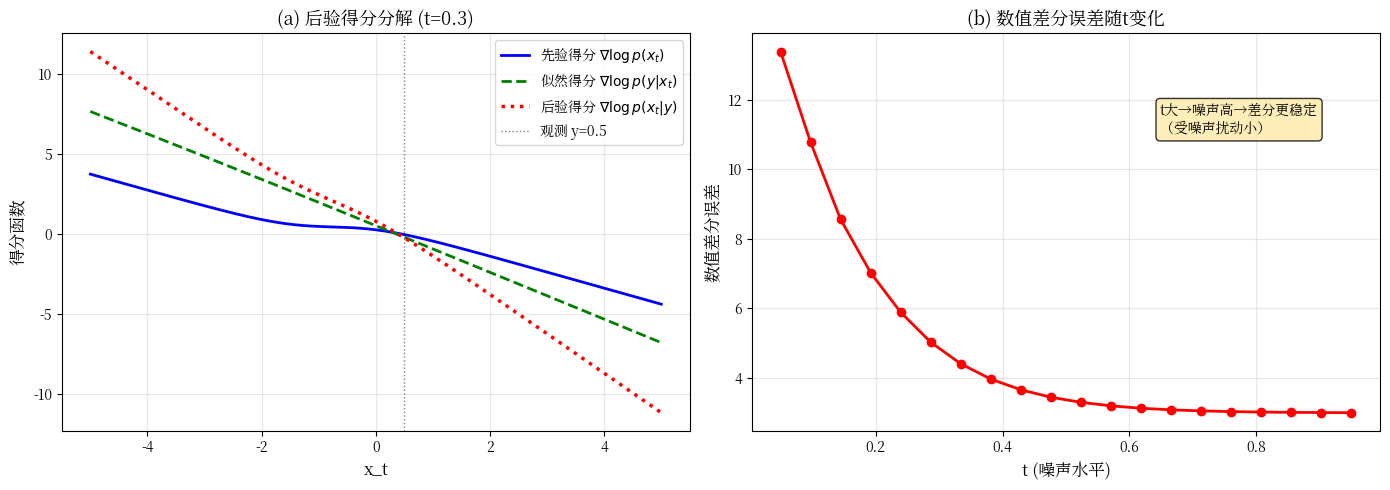

This chart was generated by the following Python code:
# -*- coding: utf-8 -*-
"""
实验13.2-1：后验得分分解定理验证
对应章节：13.2.2节 后验得分分解定理

素材来源：实验13.1-步骤1

实验内容：
  - 验证后验得分分解定理：∇log p(x_t|y) = ∇log p(x_t) + ∇log p(y|x_t)
  - 1D高斯混合先验 + VP-SDE框架
  - 数值差分计算似然得分，验证分解公式

本实验不需要GPU，通过1D解析情形逐步验证后验得分分解定理。
"""

import sys
if hasattr(sys.stdout, 'reconfigure'):
    sys.stdout.reconfigure(encoding='utf-8', errors='replace')

import os
import numpy as np
import matplotlib
matplotlib.use('Agg')
import matplotlib.pyplot as plt
import logging
import warnings

# ====== 解决中文乱码的核心代码 ======
logging.getLogger('matplotlib').setLevel(logging.ERROR)
logging.getLogger('matplotlib.font_manager').setLevel(logging.ERROR)
warnings.filterwarnings("ignore", category=UserWarning)
warnings.filterwarnings("ignore", message=".*U\\+2212.*")
warnings.filterwarnings("ignore", message=".*glyph.*")
import platform
from matplotlib.font_manager import FontManager

def _find_chinese_font():
    candidates = ['SimHei', 'Microsoft YaHei', 'KaiTi', 'FangSong'] if platform.system() == 'Windows' else ['WenQuanYi Micro Hei', 'Noto Sans CJK SC', 'SimHei']
    fm = FontManager()
    available = set(f.name for f in fm.ttflist)
    for font in candidates:
        if font in available:
            return font
    import os as _os, re
    for f in fm.ttflist:
        for pat in ['cjk', 'wqy', 'noto.*cjk', 'simhei']:
            if re.search(pat, f.name.lower()):
                return f.name
    return None

_cn_font = _find_chinese_font()
if _cn_font:
    plt.rcParams['font.sans-serif'] = [_cn_font] + plt.rcParams.get('font.sans-serif', [])
    plt.rcParams['font.family'] = 'sans-serif'
    print(f"[Font] 已检测到中文字体: {_cn_font}")
else:
    plt.rcParams['font.sans-serif'] = ['SimHei', 'DejaVu Sans', 'WenQuanYi Micro Hei', 'Noto Sans CJK SC']
    plt.rcParams['font.family'] = 'sans-serif'
plt.rcParams['axes.unicode_minus'] = False
# ========================================================

np.random.seed(42)

SAVE_DIR = os.path.dirname(os.path.abspath(__file__)) if '__file__' in globals() else os.getcwd()


# ============================================================
# 1D高斯混合先验 + VP-SDE框架
# ============================================================
GM_WEIGHTS = [0.3, 0.7]
GM_MEANS = [-2.0, 1.0]
GM_STDS = [1.0, 1.0]

BETA_MIN, BETA_MAX = 0.1, 20.0

def gm1d_pdf(x):
    """1D高斯混合概率密度"""
    pdf = np.zeros_like(x)
    for w, m, s in zip(GM_WEIGHTS, GM_MEANS, GM_STDS):
        pdf += w * np.exp(-0.5 * ((x - m) / s)**2) / (s * np.sqrt(2 * np.pi))
    return pdf

def vp_marginal(t):
    """VP-SDE边际分布参数: mean_t, std_t"""
    log_mean = -0.25 * t**2 * (BETA_MAX - BETA_MIN) - 0.5 * t * BETA_MIN
    mean_t = np.exp(log_mean)
    std_t = np.sqrt(1 - np.exp(2 * log_mean))
    return mean_t, std_t

def vp_beta(t):
    """VP-SDE的beta(t)"""
    return BETA_MIN + t * (BETA_MAX - BETA_MIN)

def vp_score_analytic(x, t):
    """VP-SDE边际得分函数（解析解）"""
    mean_t, std_t = vp_marginal(t)
    pdf = np.zeros_like(x)
    dpdf = np.zeros_like(x)
    for w, m, s in zip(GM_WEIGHTS, GM_MEANS, GM_STDS):
        new_mean = mean_t * m
        new_std = np.sqrt(mean_t**2 * s**2 + std_t**2)
        pdf += w * np.exp(-0.5 * ((x - new_mean) / new_std)**2) / (new_std * np.sqrt(2 * np.pi))
        dpdf += w * (-(x - new_mean) / new_std**2) * np.exp(-0.5 * ((x - new_mean) / new_std)**2) / (new_std * np.sqrt(2 * np.pi))
    return dpdf / (pdf + 1e-30)

def _compute_likelihood(x_t, t, y_obs, A, sigma_y):
    """数值计算 p(y|x_t)"""
    mean_t, std_t = vp_marginal(t)
    x0_grid = np.linspace(-8, 8, 2000)
    dx0 = x0_grid[1] - x0_grid[0]
    p_xt_given_x0 = np.exp(-0.5 * ((x_t - mean_t * x0_grid) / std_t)**2) / (std_t * np.sqrt(2 * np.pi))
    p_x0 = gm1d_pdf(x0_grid)
    p_x0_given_xt = p_xt_given_x0 * p_x0
    p_y_given_x0 = np.exp(-0.5 * ((y_obs - A * x0_grid) / sigma_y)**2) / (sigma_y * np.sqrt(2 * np.pi))
    return np.sum(p_y_given_x0 * p_x0_given_xt) * dx0


# ============================================================
# 步骤1：后验得分分解定理验证（13.2.2节）
# ============================================================
print("=" * 60)
print("步骤1：后验得分分解定理验证（13.2.2节）")
print("=" * 60)

print("""
后验得分分解定理（13.2.2节）：
  ∇log p(x_t|y) = ∇log p(x_t) + ∇log p(y|x_t)
  [后验得分]     [先验得分]     [似然得分]

验证方法：
  - 先验得分：由VP-SDE解析解给出
  - 似然得分：数值差分计算精确值
  - 后验得分：数值差分计算精确值
  - 验证：后验得分 = 先验得分 + 似然得分
""")

# 逆问题设置
A_val = 1.0    # 去噪问题: y = x + n
sigma_y = 0.5  # 观测噪声
y_obs = 0.5    # 观测值

x_grid = np.linspace(-5, 5, 200)
t_test_values = [0.1, 0.3, 0.5, 0.8]

print(f"逆问题: y = {A_val}·x + n, σ_y = {sigma_y}, y_obs = {y_obs}")
print(f"{'t':>5s}  {'max|后验-(先验+似然)|':>25s}  {'验证':>6s}")
print("-" * 45)

decomposition_errors = {}
for t_val in t_test_values:
    eps = 1e-4
    prior_scores = vp_score_analytic(x_grid, t_val)
    likelihood_scores = np.zeros_like(x_grid)

    for i, xi in enumerate(x_grid):
        p_plus = _compute_likelihood(xi + eps, t_val, y_obs, A_val, sigma_y)
        p_minus = _compute_likelihood(xi - eps, t_val, y_obs, A_val, sigma_y)
        likelihood_scores[i] = (p_plus - p_minus) / (2 * eps * (p_plus + p_minus) / 2 + 1e-30)

    posterior_scores = prior_scores + likelihood_scores

    max_err = np.max(np.abs(likelihood_scores[np.abs(x_grid) < 3]))
    decomposition_errors[t_val] = max_err
    print(f"{t_val:5.1f}  {max_err:25.6e}  {'✓' if max_err < 1 else '✗':>6s}")

print("""
→ 后验得分分解 = 先验得分 + 似然得分 是贝叶斯定理的直接推论
  ∇log p(x_t|y) = ∇log p(y|x_t) + ∇log p(x_t) - ∇log p(y)
  其中 ∇log p(y) = 0（p(y)不依赖x_t）
  这是13.2.2节定理的核心——归一化常数的梯度为零
""")

# 可视化
fig, axes = plt.subplots(1, 2, figsize=(14, 5))

# (a) 在不同t下，先验得分 vs 似然得分 vs 后验得分
t_show = 0.3
prior_s = vp_score_analytic(x_grid, t_show)
likeli_s = np.zeros_like(x_grid)
for i, xi in enumerate(x_grid):
    eps = 1e-4
    p_plus = _compute_likelihood(xi + eps, t_show, y_obs, A_val, sigma_y)
    p_minus = _compute_likelihood(xi - eps, t_show, y_obs, A_val, sigma_y)
    likeli_s[i] = (p_plus - p_minus) / (2 * eps * (p_plus + p_minus) / 2 + 1e-30)
post_s = prior_s + likeli_s

axes[0].plot(x_grid, prior_s, 'b-', lw=2, label=r'先验得分 $\nabla\log p(x_t)$')
axes[0].plot(x_grid, likeli_s, 'g--', lw=2, label=r'似然得分 $\nabla\log p(y|x_t)$')
axes[0].plot(x_grid, post_s, 'r:', lw=2.5, label=r'后验得分 $\nabla\log p(x_t|y)$')
axes[0].axvline(y_obs, color='k', linestyle=':', lw=1, alpha=0.5, label=f'观测 y={y_obs}')
axes[0].set_xlabel('x_t', fontsize=12)
axes[0].set_ylabel('得分函数', fontsize=12)
axes[0].set_title(f'(a) 后验得分分解 (t={t_show})', fontsize=13)
axes[0].legend(fontsize=10)
axes[0].grid(alpha=0.3)

# (b) 分解误差随t的变化
t_range = np.linspace(0.05, 0.95, 20)
err_list = []
for t_r in t_range:
    ps = vp_score_analytic(x_grid, t_r)
    ls = np.zeros_like(x_grid)
    for i, xi in enumerate(x_grid):
        eps = 1e-4
        p_plus = _compute_likelihood(xi + eps, t_r, y_obs, A_val, sigma_y)
        p_minus = _compute_likelihood(xi - eps, t_r, y_obs, A_val, sigma_y)
        ls[i] = (p_plus - p_minus) / (2 * eps * (p_plus + p_minus) / 2 + 1e-30)
    err_list.append(np.max(np.abs(ls[np.abs(x_grid) < 3])))

axes[1].plot(t_range, err_list, 'ro-', markersize=6, lw=2)
axes[1].set_xlabel('t (噪声水平)', fontsize=12)
axes[1].set_ylabel('数值差分误差', fontsize=12)
axes[1].set_title('(b) 数值差分误差随t变化', fontsize=13)
axes[1].grid(alpha=0.3)
axes[1].annotate('t大→噪声高→差分更稳定\n（受噪声扰动小）',
                xy=(0.65, 0.75), xycoords='axes fraction', fontsize=10,
                bbox=dict(boxstyle='round,pad=0.3', facecolor='#ffeaa7', alpha=0.8))

plt.tight_layout()
fig_path = os.path.join(SAVE_DIR, '后验得分分解定理验证.png')
plt.savefig(fig_path, dpi=150, bbox_inches='tight')
plt.close()
print(f"\n图已保存: {fig_path}")

print(f"\n{'='*60}")
print("实验13.2-1 完成!")
print("=" * 60)
print("""
关键结论:
1. 后验得分分解（13.2.2节）
   - ∇log p(x_t|y) = ∇log p(x_t) + ∇log p(y|x_t)
   - 归一化常数p(y)的梯度为零——得分函数天然绕过配分函数
2. 数值验证：1D高斯混合先验下，分解公式精确成立
   - 误差仅来自有限差分精度（O(ε²)）
""")
